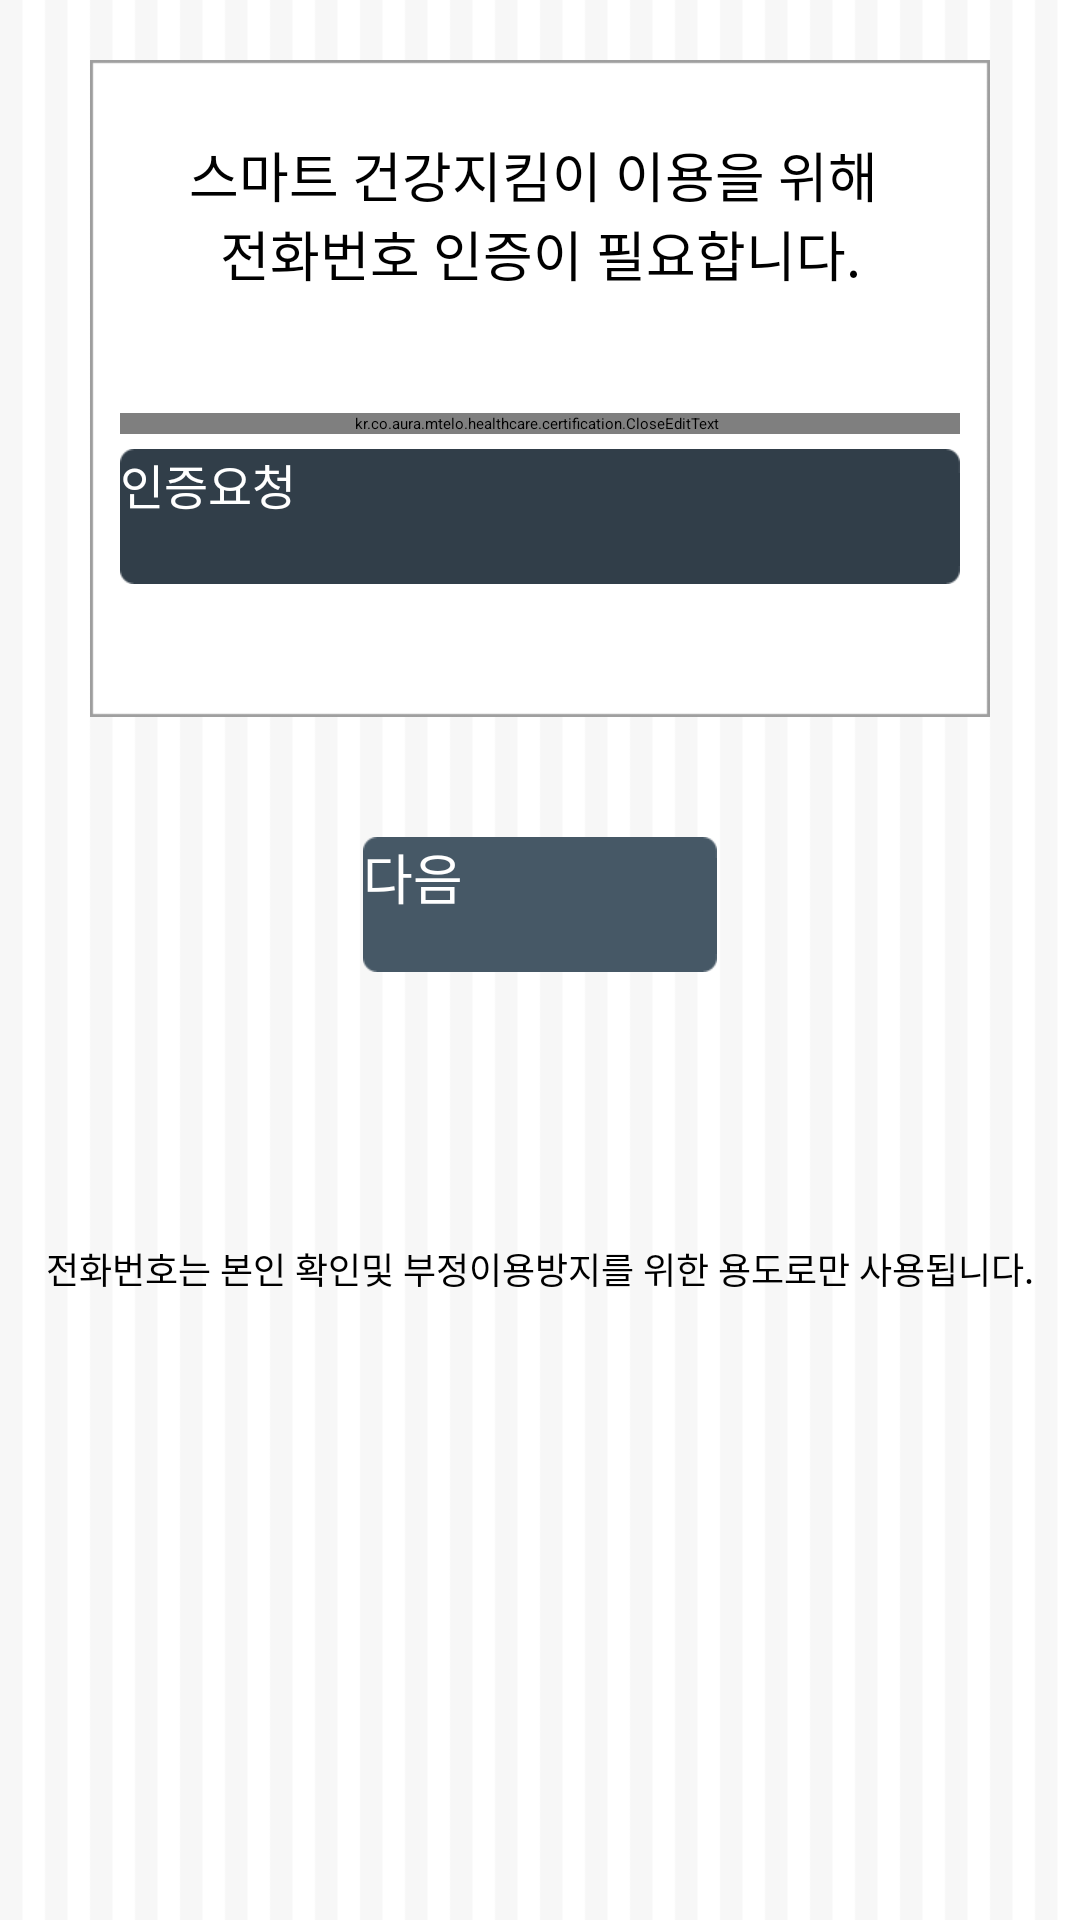

Android layout source for this screen:
<!-- AndroidManifest.xml: application theme Sherlock.__Theme.DarkActionBar -->
<!-- res/layout/certification.xml -->
<LinearLayout xmlns:android="http://schemas.android.com/apk/res/android"
    xmlns:tools="http://schemas.android.com/tools"
    android:layout_width="match_parent"
    android:layout_height="match_parent"
    android:orientation="vertical"
    android:gravity="center_horizontal"
    android:paddingTop="20dp"
    android:background="@drawable/bg"
    
     >
     
    <LinearLayout 
        android:layout_width="wrap_content"
        android:layout_height="wrap_content"
        android:orientation="vertical"
        android:padding="10dp"
        android:background="@drawable/cerf_big_box"
        >
    <TextView
        android:id="@+id/layout_top_text"
        android:layout_width="fill_parent" 
        android:layout_height="wrap_content"
        android:text="@string/cerf_top_text"
        android:textColor="@color/black"
	    android:textSize="18sp"
	    android:gravity="center"
	    android:layout_marginTop="15dp"
	    android:layout_marginBottom="30dp"
        />
	<kr.co.aura.mtelo.healthcare.certification.CloseEditText
        android:id="@+id/editText1"
        android:layout_width="match_parent"
        android:layout_height="wrap_content"
        android:layout_marginTop="10dp"
        android:singleLine="true"
        android:background="@drawable/text_input_box"
        android:paddingRight="10dp"
        android:paddingLeft="8dp"
    />

    <Button
        android:id="@+id/button1"
        android:layout_width="match_parent"
        android:layout_height="wrap_content"
        android:text="@string/cerf_btn_1_text"
        android:textSize="16sp"
        android:textColor="@color/white"
        android:layout_marginTop="5dp" 
        android:enabled="false"
        android:background="@drawable/default_btn"
        />

    <kr.co.aura.mtelo.healthcare.certification.CloseEditText
        android:id="@+id/editText2"
        android:layout_width="match_parent"
        android:layout_height="wrap_content"
        android:layout_marginTop="10dp"
        android:singleLine="true"
        android:maxLength="4"
        android:background="@drawable/text_input_box"
        android:paddingRight="10dp"
        android:layout_marginBottom="20dp"
        android:paddingLeft="8dp"
        android:visibility="gone"
    />
    </LinearLayout>
    
    <Button
        android:id="@+id/button2"
        android:layout_width="wrap_content"
        android:layout_height="wrap_content"
        android:layout_marginTop="40dp"
        android:text="@string/cerf_btn_2_text"
        android:textSize="18sp"
        android:textColor="@color/white"
        android:enabled="true"
        android:background="@drawable/default_btn"
         />

    <TextView
        android:id="@+id/layout_bottom_text"
        android:layout_width="fill_parent"
        android:layout_height="wrap_content"
        android:text="@string/cerf_bottom_text"
        android:textColor="@color/black"
        android:textSize="12sp" 
        android:layout_marginTop="90dp"
        android:gravity="center"
        />

</LinearLayout>
<!-- resources referenced by this layout -->
<resources>
  <color name="black">#000000</color>
  <color name="white">#ffffff</color>
  <!-- drawable bg: png bitmap (drawable-xhdpi, 7949 bytes) -->
  <!-- drawable cerf_big_box: png bitmap (drawable-xhdpi, 4468 bytes) -->
  <!-- drawable default_btn (drawable) -->
  <?xml version="1.0" encoding="utf-8"?>
  <selector xmlns:android="http://schemas.android.com/apk/res/android">
  
  	<item 
  		android:state_pressed="true" 
  		android:drawable="@drawable/default_button_on" />
  	<item 
  	    android:state_enabled="true"		
  		android:drawable="@drawable/default_button_off" />
  	<item		
  		android:state_enabled="false"
  		android:drawable="@drawable/default_button_on" />
  </selector>
  <!-- drawable text_input_box: png bitmap (drawable-xhdpi, 3240 bytes) -->
  <string name="cerf_bottom_text">전화번호는 본인 확인및 부정이용방지를 위한 용도로만 사용됩니다.</string>
  <string name="cerf_btn_1_text">인증요청</string>
  <string name="cerf_btn_2_text">다음</string>
  <string name="cerf_top_text">스마트 건강지킴이 이용을 위해 \n전화번호 인증이 필요합니다.</string>
</resources>
